Run: headless pygame with SDL's dummy video driver; simulated clock (each Clock.tick advances the game by its frame time, no real sleeping); random seed 0; keys injected as events and as key.get_pressed() state; mouse plan: one left click at the window centre at the start of phase 2, then a move to the lower-right quarter at the start of phase 3.
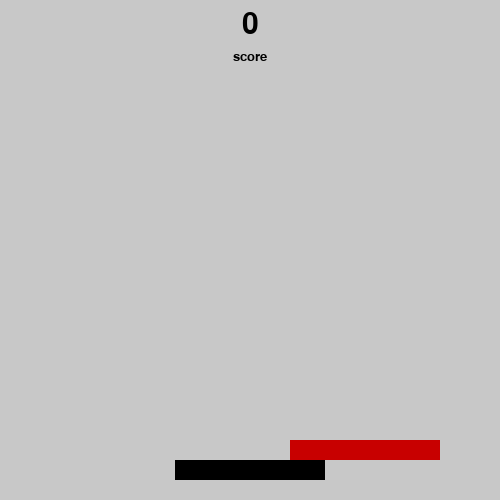
Frame 1 of 4 · flips 1–60 · no input
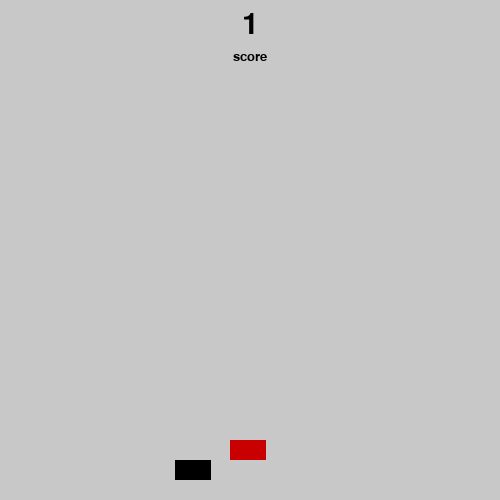
Frame 2 of 4 · flips 61–180 · clicked the window centre · tapped SPACE, RETURN · held RIGHT (→), D
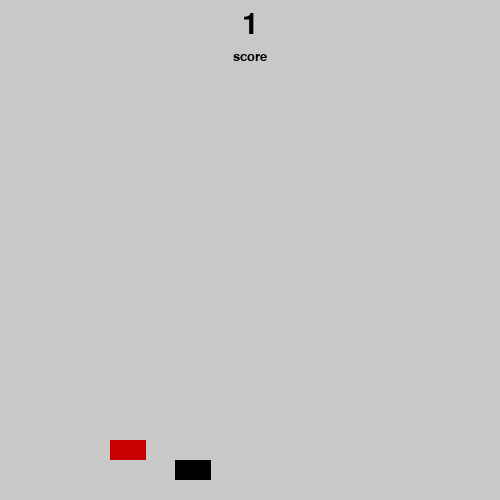
Frame 3 of 4 · flips 181–300 · moved the mouse to the lower-right quarter · held DOWN (↓), S
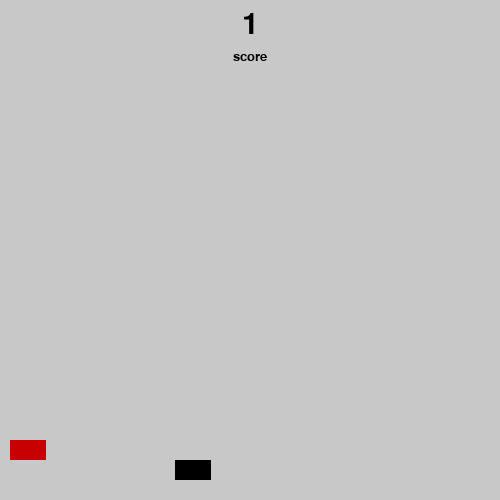
Frame 4 of 4 · flips 301–420 · held LEFT (←), A, UP (↑), W

The pygame program that drew these frames:

import pygame
import random
pygame.init()
scr=pygame.display.set_mode([500,500])
c=pygame.time.Clock()
cl=150
cp=random.choice([0,349])
s=150
l=175
x=0
todo=0
go=True
sc=0
font_name=pygame.font.match_font('arial')
def draw_text(surf,text,size,x,y):
    font=pygame.font.Font(font_name,size)
    text_surface=font.render(text,True,((0,0,0)))
    text_rect=text_surface.get_rect()
    text_rect.midtop=(x,y)
    surf.blit(text_surface,text_rect)
def slide(cl,cp):
    pygame.draw.rect(scr,(200,0,0),(cp,440,cl,20))
r=True
while r:
    if go==False:
       scr.fill((255,255,255))
       draw_text(scr,str(sc-1),60,250,200)
       draw_text(scr,"score",30,250,250)
       draw_text(scr,"Right_Click anywhere to RESTART",18,250,290)
       pygame.display.update()
       t=pygame.mouse.get_pressed()
       if t[2]==1:
           cl=150
           cp=random.choice([0,349])
           s=150
           l=175
           x=0
           todo=0
           go=True
           sc=0
    c.tick(100)
    scr.fill((200,200,200))
    for i in pygame.event.get():
        if i.type==pygame.QUIT:
            r=False
    if go:
        if cp==0:
            co=0
        if cp==349:
            co=1
        t=pygame.mouse.get_pressed()
        if x==0 and t[0]==1:
            sc=sc+1
            tem=abs(l-cp)
            if cl>20 and tem>4:
                todo=1
            elif cl<20:
                todo=1
            else:
                todo=0
            if todo==1:
                cl=cl-tem
                s=s-tem
            cp=random.choice([0,349])
            if cp==0:
                co=0
            if cp==349:
                co=1
            x=1
        if cl<=0:
            go=False
        if t[0]==0:
            x=0
            todo=0
        slide(cl,cp)
        if co==0:
            cp=cp+1
        elif co==1:
            cp=cp-1
        draw_text(scr,str(sc),45,250,10)
        draw_text(scr,"score",20,250,50)
        pygame.draw.rect(scr,(0,0,0),(l,460,s,20))
        pygame.display.update()
pygame.quit()
    
